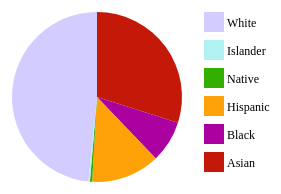
D3 v4 page, settled after 360 driven frames (6 s of simulated time); the page loaded 1 data file(s).



    /*********************************************************************

    Code written by Julio Lopez. Project Group #12

    A lot of help was put into zeroviscosity.com's piechart tutorial
    Used a little bit of legacy code from project 1 to help relearn d3 and apply new feature
    Getting the piechart set up: http://zeroviscosity.com/d3-js-step-by-step/step-1-a-basic-pie-chart
    Creating the legend: http://zeroviscosity.com/d3-js-step-by-step/step-3-adding-a-legend

    **********************************************************************/

    var vals = ['-', 'Asian', 'Black/African American', 'Hispanics', 'American Indian/Alaska Native', 'Native Hawaiian/Other Pacific Islander', 'White']; // List of data attributes
    var asian = vals[1];
    var black = vals[2];
    var hispanic = vals[3];
    var native = vals[4];
    var islander = vals[5];
    var white = vals[6];

    // set the dimensions and margins of the graph
    var margin = {top:100, right: 20, bottom: 30, left: 100};
    var width = 480 - margin.left - margin.right;
    var height = 300 - margin.top - margin.bottom;
    var radius = Math.min(width, height)/2;

    // Create the dimensions of the legend.
    var legendRectSize = 18;
    var legendSpacing = 4;

    // set the ranges
    var x = d3.scaleLinear().range([0, width]);
    var y = d3.scaleLinear().range([height, 0]);

    // Creates the svg to append the piechart to
    var svg = d3.select("#piechart").append("svg")
        .attr("width",  width + margin.left + margin.right)
        .attr("height", height+ margin.top  + margin.bottom)
        .append("g")
        .attr("transform", "translate("+margin.left + "," + margin.top + ")");

    var tooltip = d3.select('#chart')
        .append('div')
        .attr('class', 'tooltip');
        tooltip.append('div')
        .attr('class', 'count');

    /******
     Opens up the dataset created by the python script
     README: Make sure you run the python script FIRST to extract
     the necessary data from the raw .csv file
     ******/
    d3.csv("2015-2016_ethnicity_data.csv", function(error, data){
        if (error) throw error;

        // Data parsed as strings, must convert them to numbers or bad things happen
        data.forEach(function(d){
            d[asian] = +d[asian];
            d[black] = +d[black];
            d[hispanic] = +d[hispanic];
            d[native] = +d[native];
            d[islander] = +d[islander];
            d[white] = +d[white];
        });

        // Using a little help from Project 1 and https://stackoverflow.com/questions/27177755/sum-of-columns-in-csv-using-d3
        // Sums the columns of the dataset.
        var dataSummed=[
            {ethnicity:'Asian', count:d3.sum(data, function(d){return d[asian];})},
            {ethnicity:'Black', count:d3.sum(data, function(d){return d[black];})},
            {ethnicity:'Hispanic', count:d3.sum(data, function(d){return d[hispanic];})},
            {ethnicity:'Native', count:d3.sum(data, function(d){return d[native];})},
            {ethnicity:'Islander', count:d3.sum(data, function(d){return d[islander];})},
            {ethnicity:'White', count:d3.sum(data, function(d){return d[white];})}
        ];

        // Create the arc dimensions of the piechart
        var arc = d3.arc()
            .innerRadius(0)
            .outerRadius(radius);

        /**
         Help on mouseover and mouseout from:
         https://gist.github.com/cnaithani/49e867fef1da4714760928dd26f49485
        **/
        var arcOver = d3.arc().innerRadius(0).outerRadius(radius + 10);

        var pie = d3.pie()
            .value(function(d){ return d.count; })
            .sort(null);

        // Sets the values of the colors
        var color = d3.scaleOrdinal()
            .range(['#C41908', '#AA00A0', '#FFA208', '#33AF01', '#B1F1f2', '#D3CDFF']);

        svg.selectAll('path')
            .data(pie(dataSummed))
            .enter()
            .append('path')
            .attr('d', arc)
            .attr('fill', function(d) {
                return color(d.data.ethnicity);
            })
            // Mouseover and mouseleave help from:
            // https://bl.ocks.org/cflavs/ff1c6005fd7edad32641
            .on("mouseover", function(d){
                d3.select(this).attr('d', arcOver);
                tooltip.select('.count').html("<b>" + d.data.ethnicity + "</b><br />Total: " + d.data.count);
                tooltip.style('display', 'block');
            })
            .on("mouseleave", function(){
                d3.select(this).attr('d', arc);
                tooltip.style('display', 'none');
            });

        var legend = svg.selectAll('.legend')
            .data(color.domain())
            .enter()
            .append('g')
            .attr('class', 'legend')
            .attr('transform', function(d, i) {
                var height = legendRectSize + legendSpacing - 50;
                var offset =  height * color.domain().length / 2;
                var horz = 6 * legendRectSize ;
                var vert = i * height - offset/1.5;
                return 'translate(' + horz + ',' + vert + ')';
            });

        legend.append('rect')
            .attr('width', legendRectSize)
            .attr('height', legendRectSize)
            .style('fill', color)
            .style('stroke', color);

        legend.append('text')
            .attr('x', legendRectSize + legendSpacing)
            .attr('y', legendRectSize - legendSpacing)
            .text(function(d) { return d; });
    });




### data: 2015-2016_ethnicity_data.csv
, Asian, Black/African American, Hispanics, American Indian/Alaska Native, Native Hawaiian/Other Pacific Islander, White
72, 341, 5, 63, 1, 3, 53
74, 118, 2, 9, 0, 0, 25
75, 0, 0, 0, 0, 0, 0
83, 21, 2, 8, 0, 1, 37
84, 0, 0, 0, 0, 0, 0
85, 12, 7, 25, 0, 0, 55
88, 4, 10, 19, 0, 0, 8
95, 1, 54, 2, 0, 0, 0
229, 1, 4, 5, 0, 0, 1
233, 0, 0, 0, 0, 0, 0
235, 3, 34, 15, 2, 1, 92
236, 17, 5, 3, 0, 1, 40
244, 76, 19, 14, 0, 2, 43
246, 0, 0, 0, 0, 0, 0
248, 1, 5, 0, 0, 0, 11
250, 7, 9, 17, 0, 0, 4
251, 0, 0, 0, 0, 0, 4
257, 7, 14, 37, 1, 0, 5
293, 7, 12, 4, 0, 0, 15
360, 21, 10, 6, 0, 0, 54
367, 0, 0, 0, 0, 0, 6
373, 1, 1, 5, 1, 0, 13
374, 1, 2, 0, 0, 0, 13
375, 4, 0, 3, 0, 0, 11
380, 10, 0, 0, 0, 0, 4
385, 12, 2, 2, 0, 0, 7
388, 2, 0, 0, 0, 0, 0
391, 2, 1, 0, 0, 0, 0
394, 6, 0, 1, 0, 0, 1
396, 6, 0, 0, 0, 0, 4
402, 37, 5, 15, 0, 0, 24
407, 0, 0, 0, 0, 0, 0
408, 0, 0, 0, 0, 0, 0
468, 0, 0, 0, 0, 0, 1
477, 0, 1, 1, 0, 0, 8
478, 0, 0, 0, 0, 0, 0
482, 15, 9, 2, 0, 0, 16
645, 0, 0, 0, 0, 0, 0
648, 1, 1, 0, 0, 0, 15
649, 0, 0, 0, 0, 0, 0
650, 0, 28, 0, 0, 0, 0
651, 1, 0, 0, 0, 0, 1
1517, 0, 0, 0, 0, 0, 0
1524, 0, 0, 0, 0, 0, 0
1530, 0, 0, 0, 0, 0, 0
1531, 1, 0, 1, 0, 0, 29
1532, 129, 12, 47, 0, 0, 132
1533, 28, 3, 1, 0, 0, 37
1539, 143, 0, 6, 0, 0, 26
1545, 136, 16, 19, 0, 0, 128
1551, 0, 0, 0, 0, 0, 0
1552, 0, 0, 0, 0, 0, 0
1553, 0, 0, 0, 0, 0, 0
1554, 0, 0, 0, 0, 0, 0
1558, 1, 7, 8, 0, 0, 8
1559, 86, 4, 12, 1, 0, 57
1568, 0, 0, 0, 0, 0, 0
1569, 0, 0, 0, 0, 0, 0
1573, 0, 0, 0, 0, 0, 0
1574, 0, 0, 0, 0, 0, 0
... 140 more rows